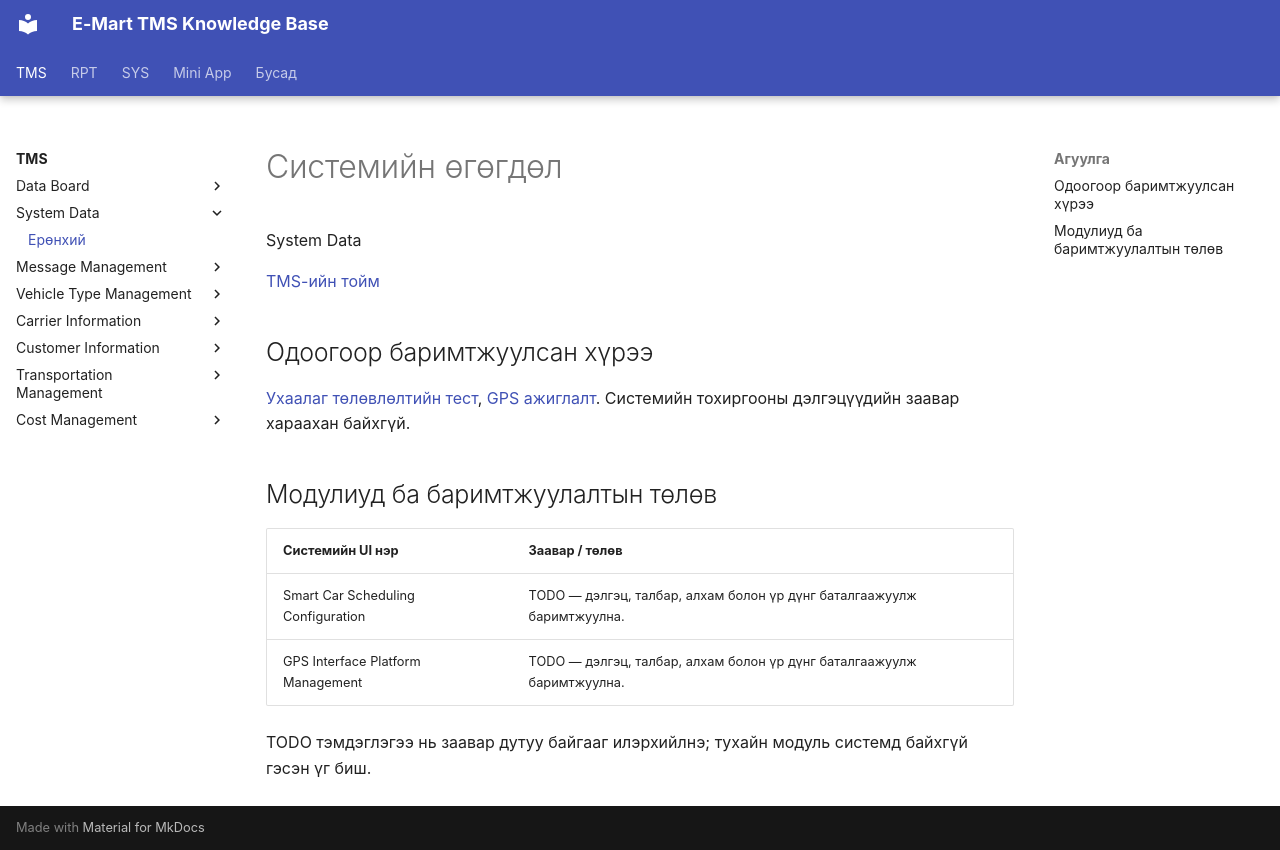

repository: ikhgurval-stack/tms_user_guide · page: tms/system-data/index.html · generator: mkdocs

# Системийн өгөгдөл

System Data

[TMS-ийн тойм](index.md)

## Одоогоор баримтжуулсан хүрээ

[Ухаалаг төлөвлөлтийн тест](../planning/smart-plan.md), [GPS ажиглалт](../gps/index.md). Системийн тохиргооны дэлгэцүүдийн заавар хараахан байхгүй.

## Модулиуд ба баримтжуулалтын төлөв

| Системийн UI нэр | Заавар / төлөв |
|---|---|
| Smart Car Scheduling Configuration | TODO — дэлгэц, талбар, алхам болон үр дүнг баталгаажуулж баримтжуулна. |
| GPS Interface Platform Management | TODO — дэлгэц, талбар, алхам болон үр дүнг баталгаажуулж баримтжуулна. |

TODO тэмдэглэгээ нь заавар дутуу байгааг илэрхийлнэ; тухайн модуль системд байхгүй гэсэн үг биш.
